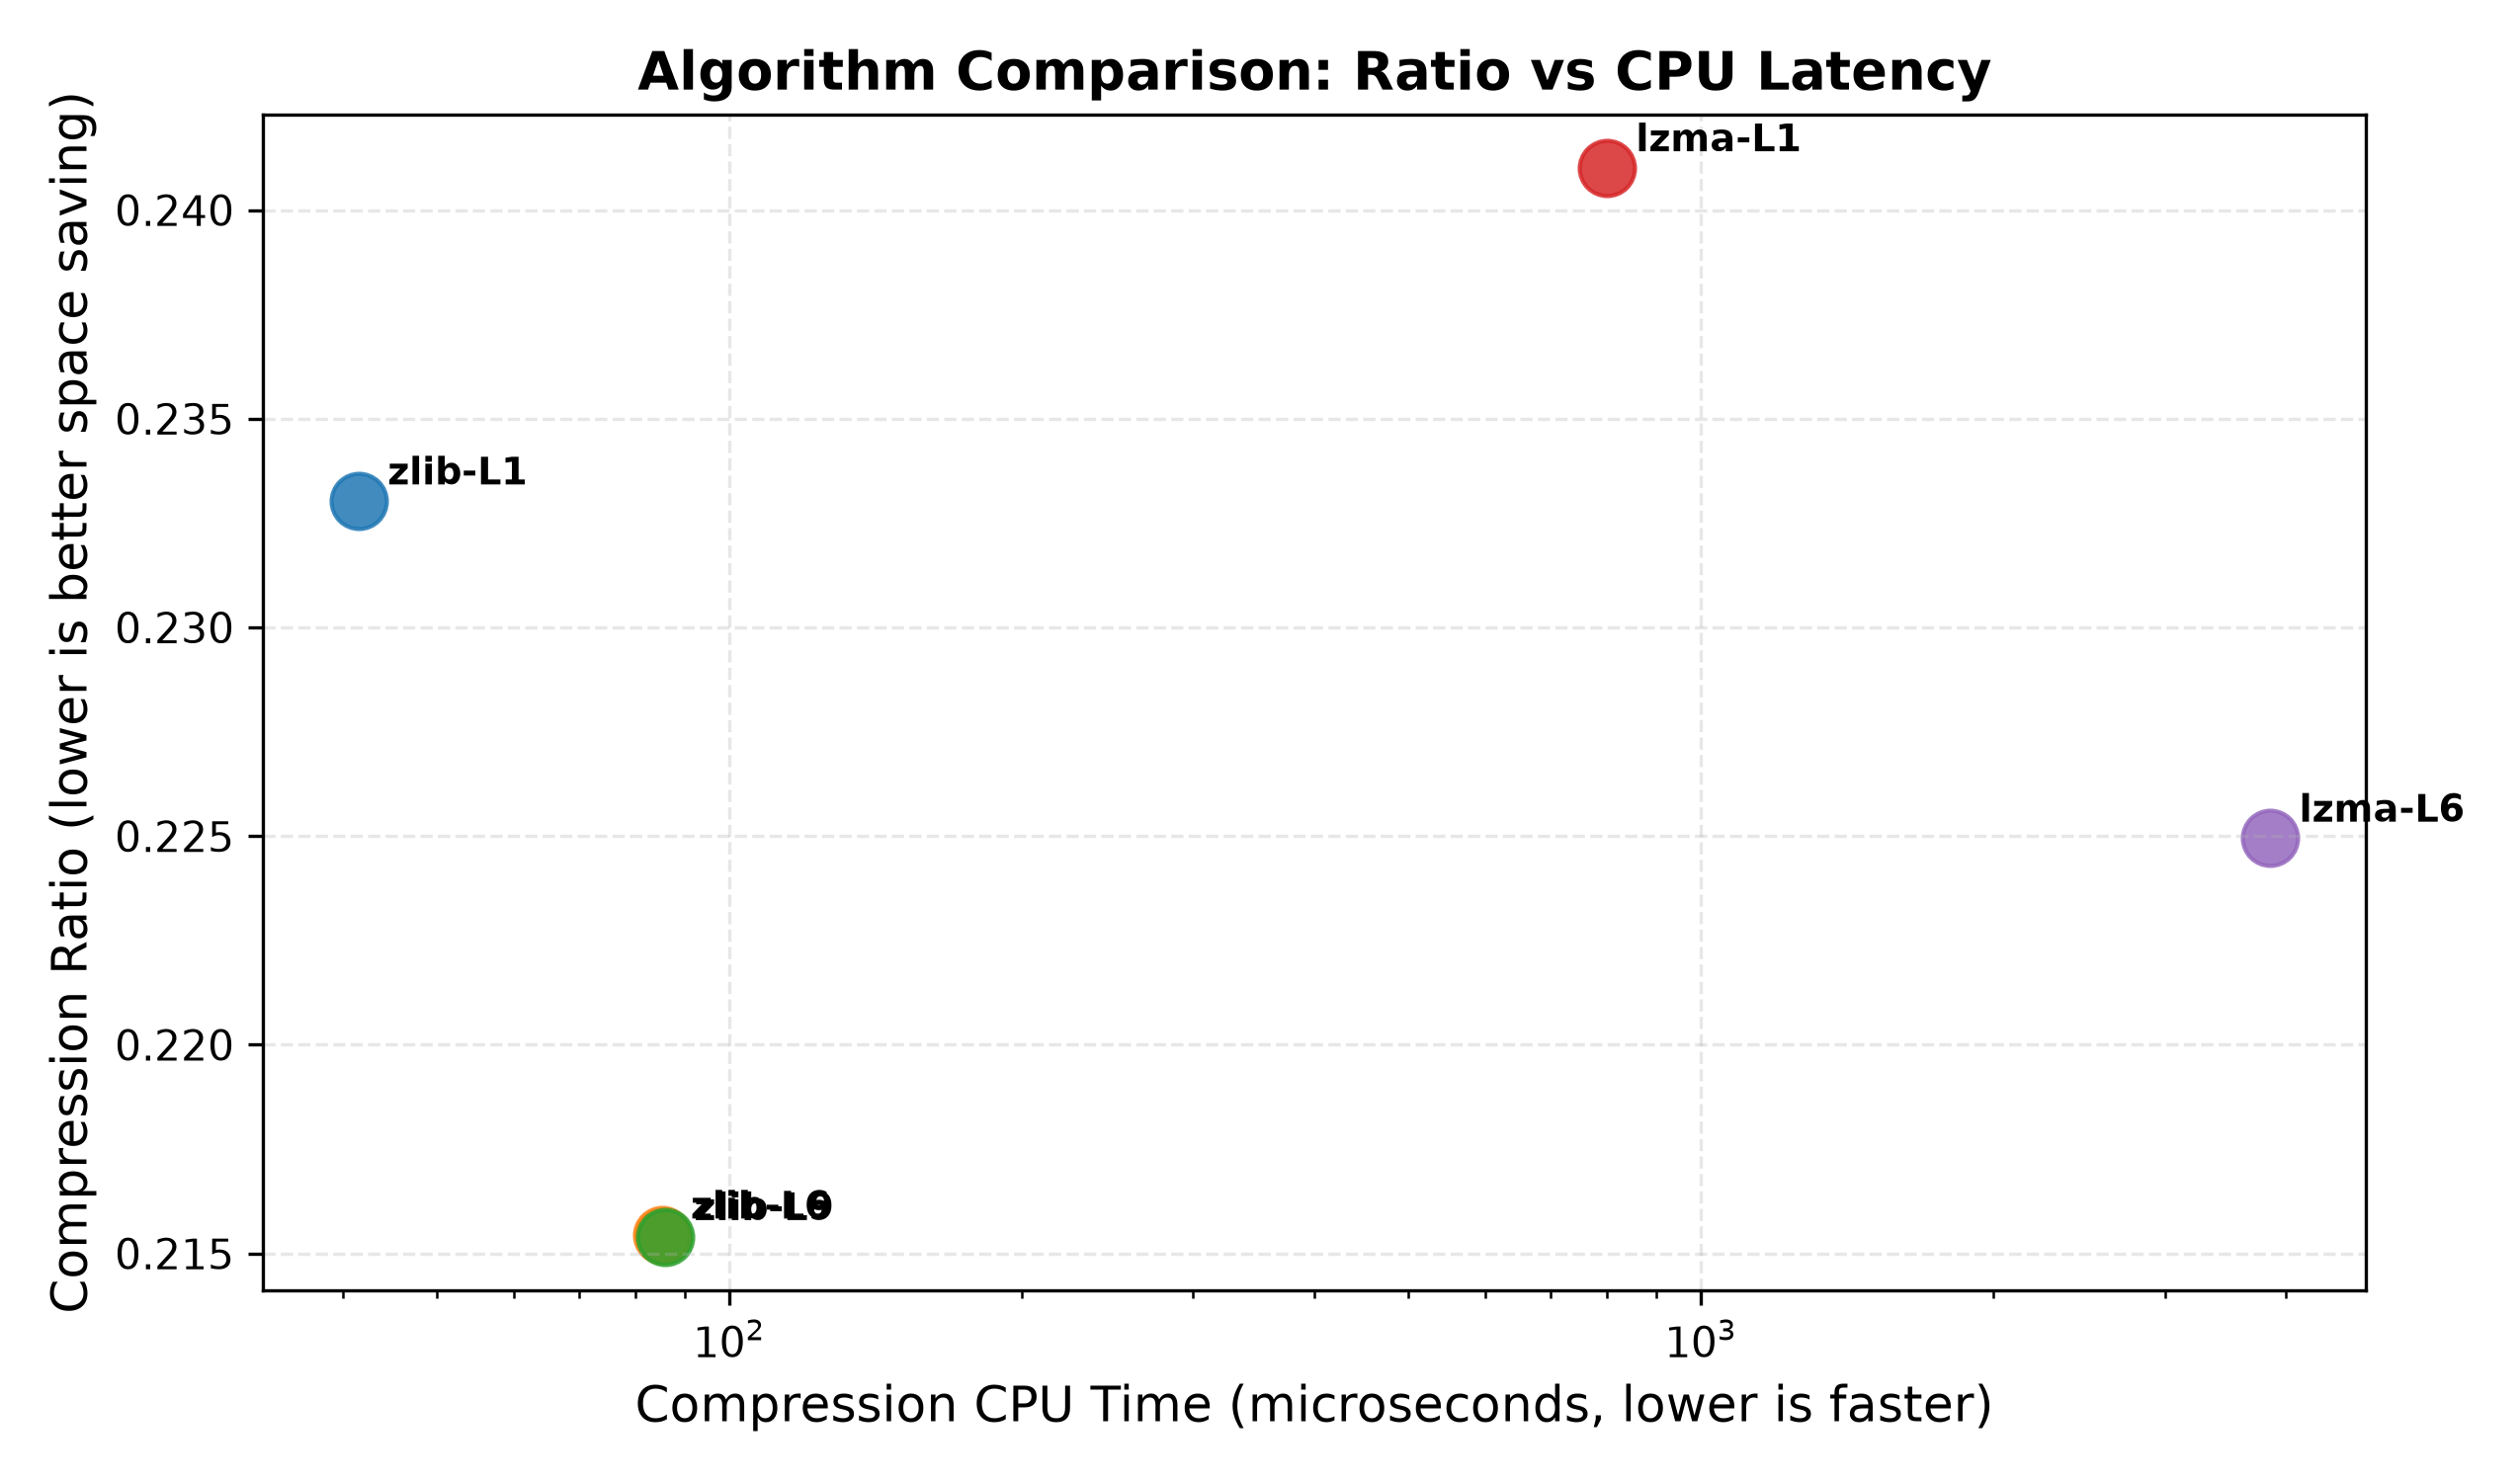

The table this chart was drawn from, first rows:
algorithm, level, compression_ratio, space_saving_pct, compress_time_ns, decompress_time_ns
zlib, 1, 0.233, 76.7, 41539, 9444
zlib, 6, 0.2154, 78.46, 85183, 8362
zlib, 9, 0.2154, 78.46, 85873, 8048
lzma, 1, 0.241, 75.9, 800163, 175717
lzma, 6, 0.225, 77.5, 3853302, 198106
